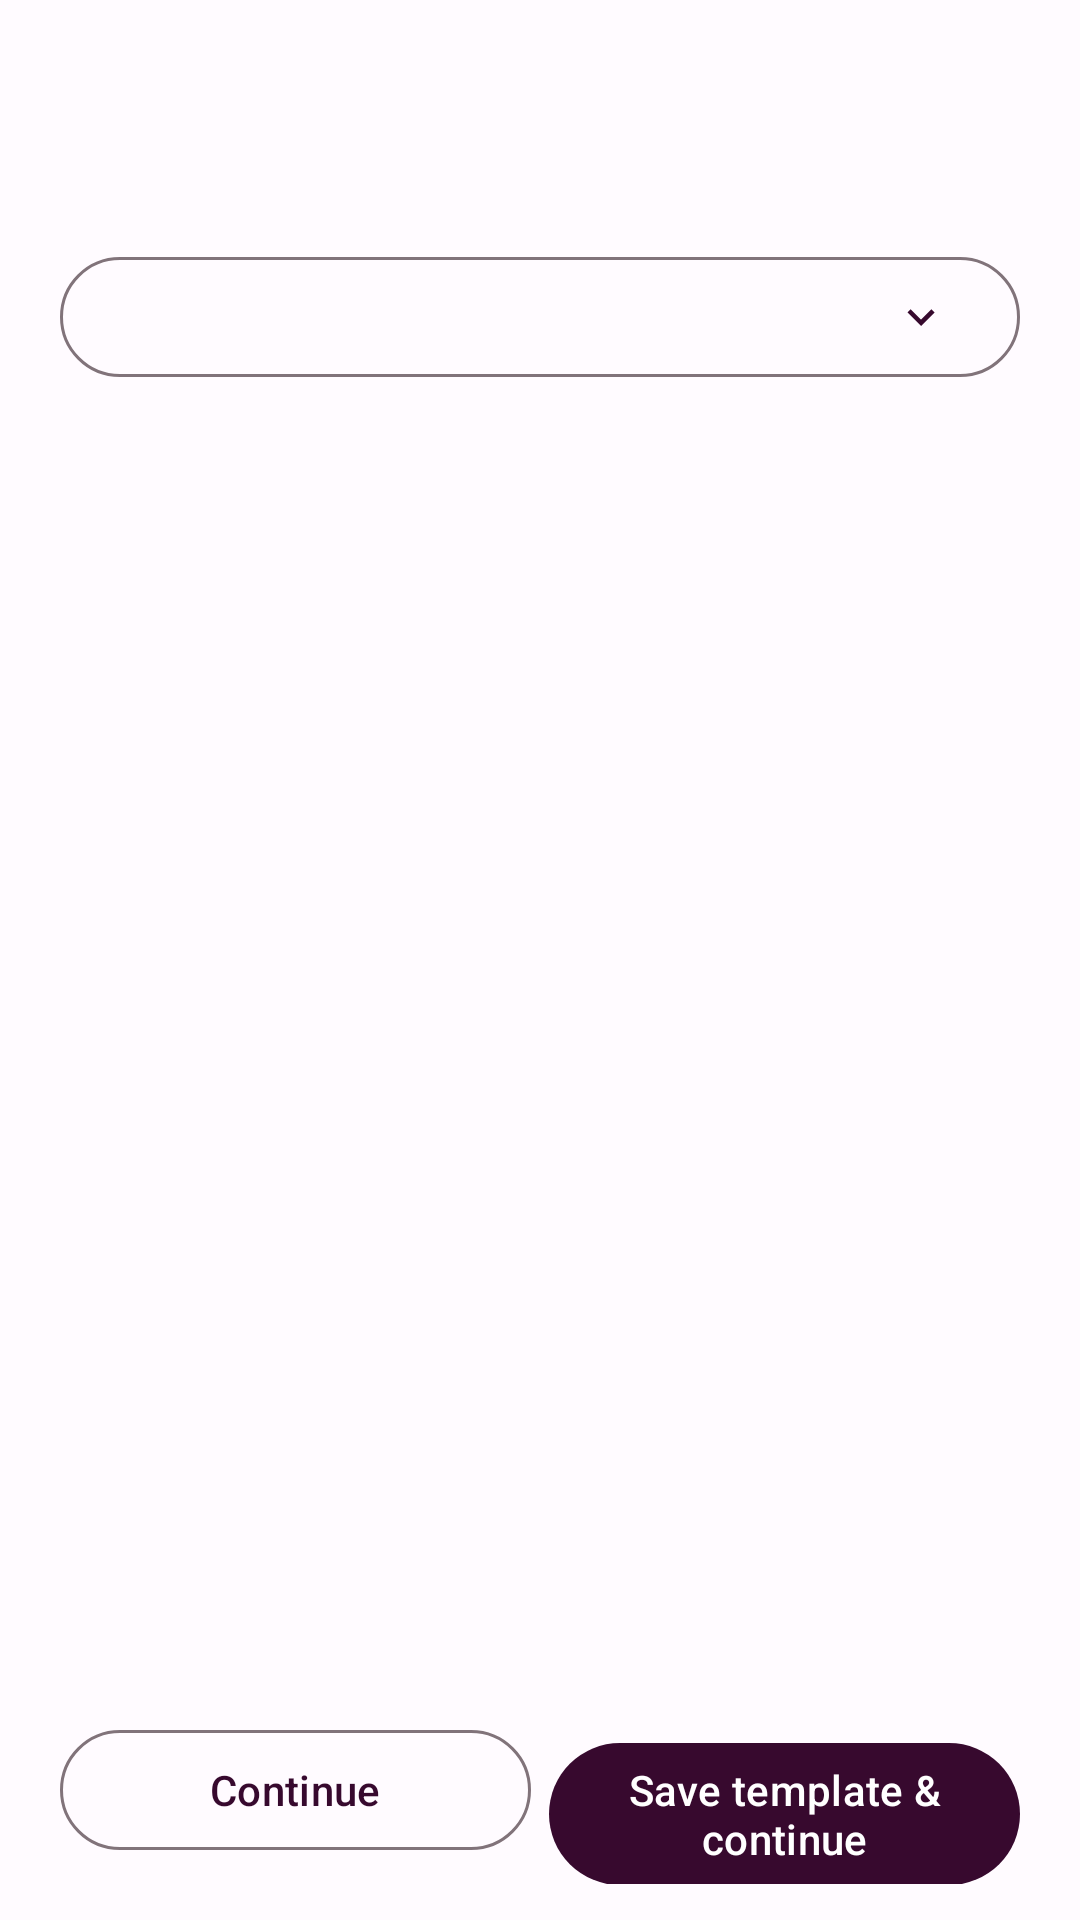

Android layout source for this screen:
<!-- AndroidManifest.xml: application theme Theme.AnkiDict -->
<!-- res/layout/activity_field_mapping.xml -->
<?xml version="1.0" encoding="utf-8"?>
<LinearLayout xmlns:android="http://schemas.android.com/apk/res/android"
    xmlns:app="http://schemas.android.com/apk/res-auto"
    android:layout_width="match_parent"
    android:layout_height="match_parent"
    android:fitsSystemWindows="true"
    android:orientation="vertical"
    android:paddingHorizontal="20dp"
    android:paddingVertical="12dp">

    <LinearLayout
        android:layout_width="match_parent"
        android:layout_height="wrap_content"
        android:gravity="center_vertical"
        android:orientation="horizontal"
        android:paddingBottom="4dp">

        <ImageButton
            android:id="@+id/backButton"
            android:layout_width="40dp"
            android:layout_height="40dp"
            android:background="?attr/selectableItemBackgroundBorderless"
            android:contentDescription="@string/navigate_back"
            android:padding="8dp"
            android:src="@drawable/ic_arrow_back" />

        <TextView
            android:id="@+id/screenTitle"
            android:layout_width="0dp"
            android:layout_height="wrap_content"
            android:layout_weight="1"
            android:textSize="18sp"
            android:textStyle="bold" />
    </LinearLayout>

    <TextView
        android:id="@+id/targetContextText"
        android:layout_width="match_parent"
        android:layout_height="wrap_content"
        android:textIsSelectable="true"
        android:textSize="13sp" />

    <com.google.android.material.button.MaterialButton
        android:id="@+id/sentenceDropdownButton"
        style="@style/Widget.Material3.Button.OutlinedButton"
        android:layout_width="match_parent"
        android:layout_height="wrap_content"
        android:layout_marginTop="8dp"
        android:textSize="14sp"
        app:icon="@drawable/ic_expand"
        app:iconGravity="end" />

    <ScrollView
        android:id="@+id/mappingScroll"
        android:layout_width="match_parent"
        android:layout_height="0dp"
        android:layout_marginTop="8dp"
        android:layout_weight="1"
        android:fillViewport="true">

        <LinearLayout
            android:id="@+id/mappingRows"
            android:layout_width="match_parent"
            android:layout_height="wrap_content"
            android:orientation="vertical" />
    </ScrollView>

    <LinearLayout
        android:layout_width="match_parent"
        android:layout_height="wrap_content"
        android:layout_marginTop="10dp"
        android:orientation="horizontal">

        <com.google.android.material.button.MaterialButton
            android:id="@+id/continueButton"
            style="@style/Widget.Material3.Button.OutlinedButton"
            android:layout_width="0dp"
            android:layout_height="wrap_content"
            android:layout_marginEnd="6dp"
            android:layout_weight="1"
            android:text="@string/wizard_continue" />

        <com.google.android.material.button.MaterialButton
            android:id="@+id/saveTemplateButton"
            android:layout_width="0dp"
            android:layout_height="wrap_content"
            android:layout_weight="1"
            android:text="@string/wizard_save_template_continue" />
    </LinearLayout>

</LinearLayout>
<!-- resources referenced by this layout -->
<resources>
  <!-- drawable ic_expand (drawable) -->
  <vector xmlns:android="http://schemas.android.com/apk/res/android"
      android:width="24dp"
      android:height="24dp"
      android:viewportWidth="24"
      android:viewportHeight="24">
      <path
          android:fillColor="#555555"
          android:pathData="M7.41,8.59L12,13.17l4.59,-4.58L18,10l-6,6 -6,-6 1.41,-1.41z" />
  </vector>
  <string name="navigate_back">戻る</string>
  <string name="wizard_continue">Continue</string>
  <string name="wizard_save_template_continue">Save template &amp; continue</string>
  <color name="md_theme_light_primary">#37092e</color>
  <color name="md_theme_light_onPrimary">#ffffff</color>
  <color name="md_theme_light_primaryContainer">#ffd7ef</color>
  <color name="md_theme_light_onPrimaryContainer">#3a0031</color>
  <color name="md_theme_light_inversePrimary">#ffade5</color>
  <color name="md_theme_light_secondary">#6f5766</color>
  <color name="md_theme_light_onSecondary">#ffffff</color>
  <color name="md_theme_light_secondaryContainer">#fadaec</color>
  <color name="md_theme_light_onSecondaryContainer">#281622</color>
  <color name="md_theme_light_tertiary">#815340</color>
  <color name="md_theme_light_onTertiary">#ffffff</color>
  <color name="md_theme_light_tertiaryContainer">#ffdbcd</color>
  <color name="md_theme_light_onTertiaryContainer">#321205</color>
  <color name="md_theme_light_error">#ba1a1a</color>
  <color name="md_theme_light_onError">#ffffff</color>
  <color name="md_theme_light_errorContainer">#ffdad6</color>
  <color name="md_theme_light_onErrorContainer">#410002</color>
  <color name="md_theme_light_background">#fffbff</color>
  <color name="md_theme_light_onBackground">#1f1a1d</color>
  <color name="md_theme_light_surface">#fffbff</color>
  <color name="md_theme_light_onSurface">#1f1a1d</color>
  <color name="md_theme_light_surfaceVariant">#efdee6</color>
  <color name="md_theme_light_onSurfaceVariant">#4f444a</color>
  <color name="md_theme_light_surfaceDim">#e1d7db</color>
  <color name="md_theme_light_surfaceBright">#fff8f9</color>
  <color name="md_theme_light_surfaceContainerLowest">#ffffff</color>
  <color name="md_theme_light_surfaceContainerLow">#fbf1f4</color>
  <color name="md_theme_light_surfaceContainer">#f6ebef</color>
  <color name="md_theme_light_surfaceContainerHigh">#f0e6e9</color>
  <color name="md_theme_light_surfaceContainerHighest">#eae0e3</color>
  <color name="md_theme_light_outline">#81737a</color>
  <color name="md_theme_light_outlineVariant">#d2c2ca</color>
  <color name="md_theme_light_inverseSurface">#342f32</color>
  <color name="md_theme_light_inverseOnSurface">#f8eef1</color>
</resources>
